Labelled photos from "gothic", an image-classification folder in Our-Magic-Journey/gothic-zoologist. The possible labels are: orc warrior, scavenger.

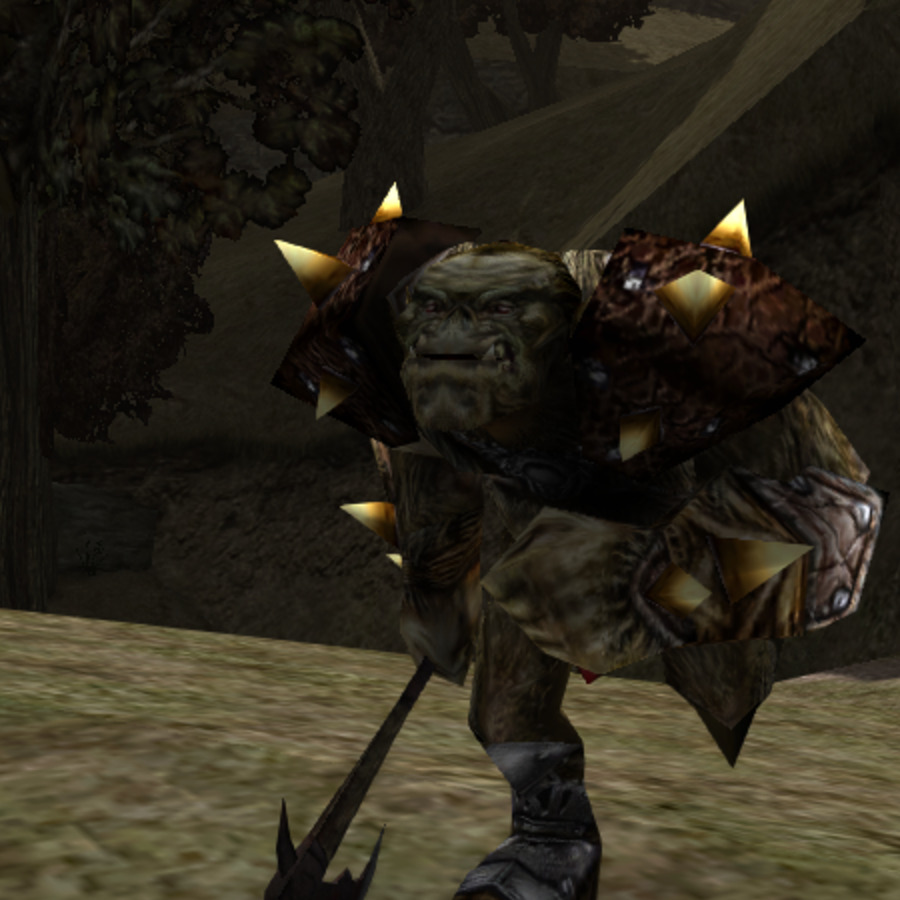
Label: orc warrior

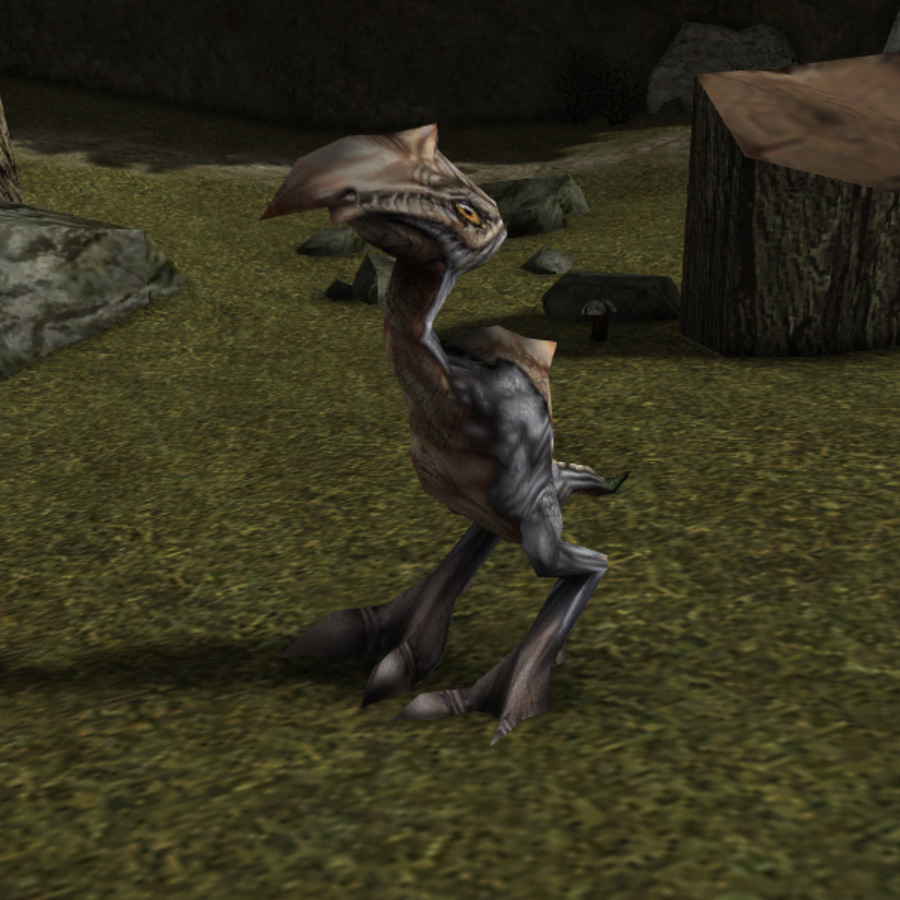
Label: scavenger

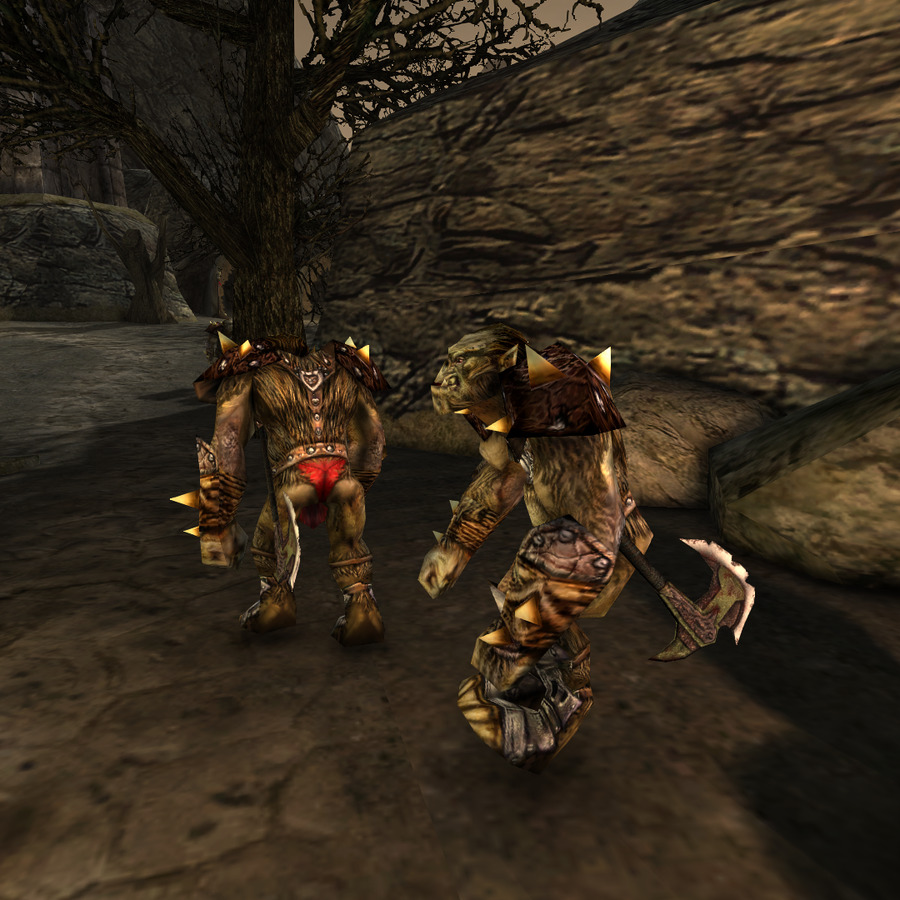
Label: orc warrior

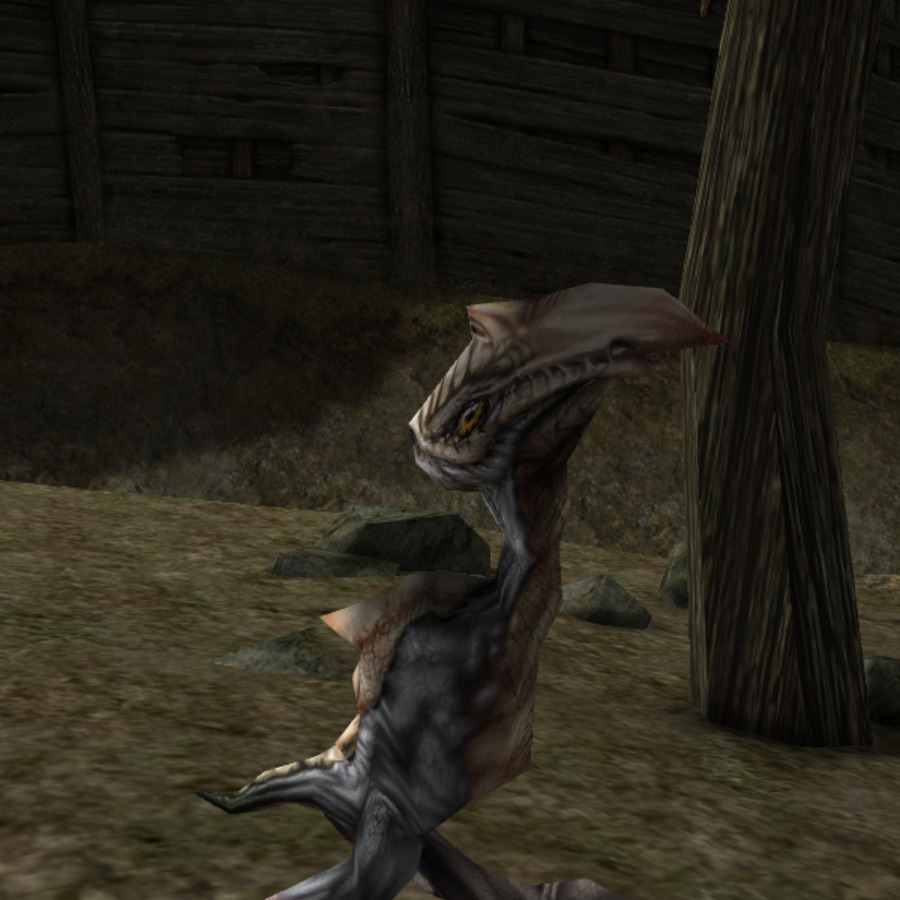
Label: scavenger

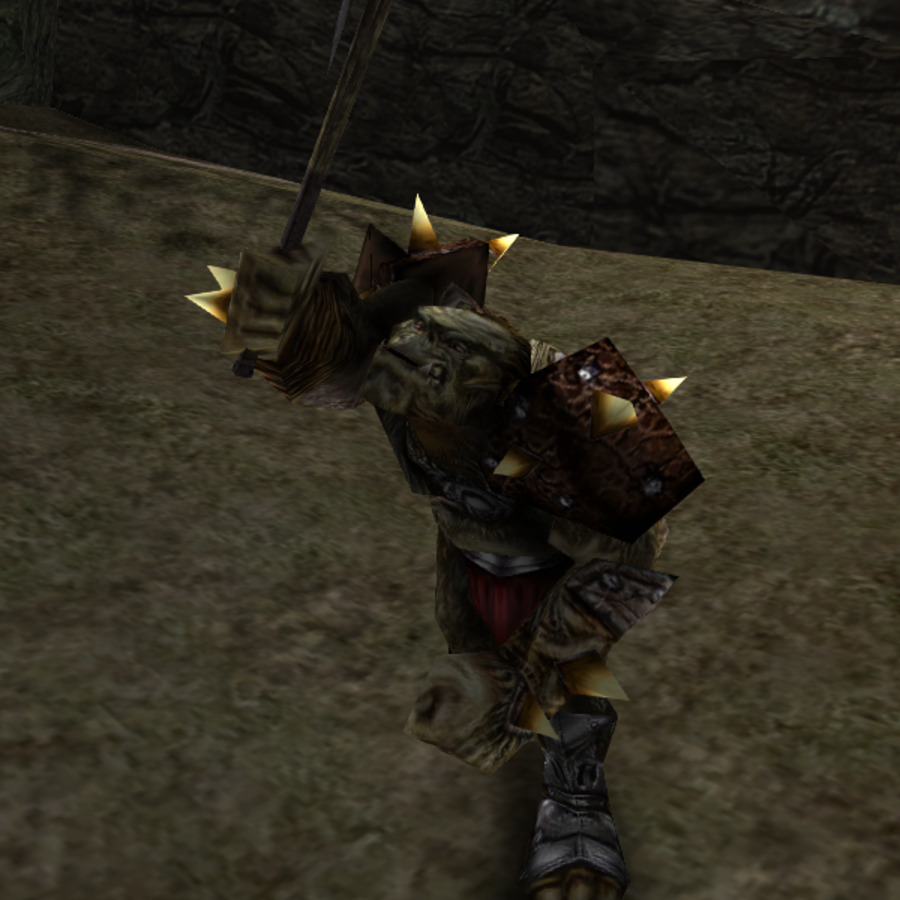
Label: orc warrior

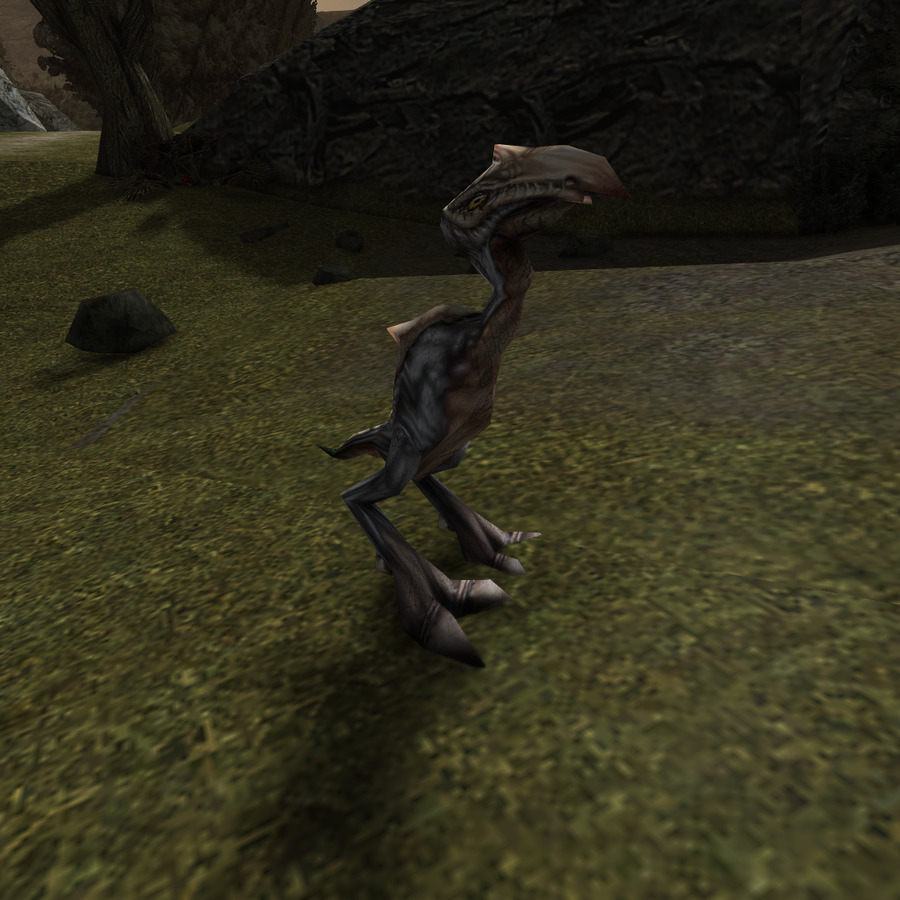
Label: scavenger
